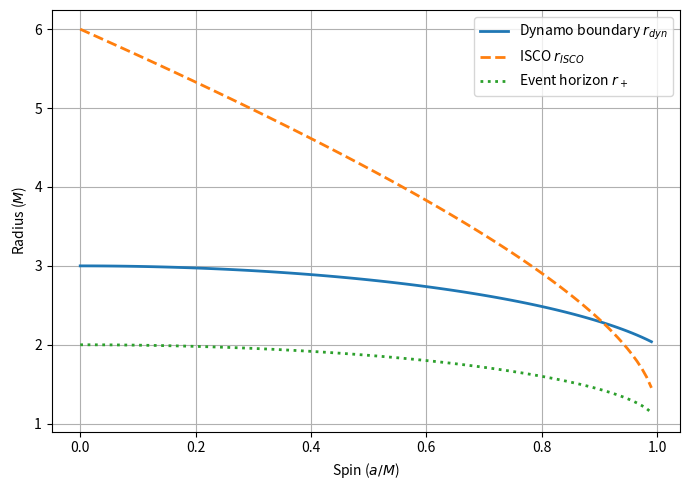

The script that saved this image:
import numpy as np
import matplotlib.pyplot as plt
from scipy.optimize import brentq

M = 1.0

# flow parameters
alpha = 0.1
beta = 0.01
q = 1.5


# spin grid
a_vals = np.linspace(0.0,0.99,120)

# Kerr geometry
def Delta(r,a):
    return r**2 - 2*M*r + a**2

def r_plus(a):
    return M + np.sqrt(M**2 - a**2)

def r_minus(a):
    return M - np.sqrt(M**2 - a**2)

# Kepler-like rotation
def Omega(r):
    return beta * r**(-q)

def dOmega(r):
    return -q * beta * r**(-q-1)

# stretching matrix
def stretching_matrix(r,a):

    Δ = Delta(r,a)

    A = -alpha - alpha*r*(r*Δ - r**2*(r-M))/(r**2*Δ)

    B = -(Δ/r**2)*(r - M*a**2/r**2)*Omega(r)

    C = dOmega(r) + (r - M*a**2/r**2)/(r**2 + a**2 + 2*M*a**2/r)*Omega(r)

    D = -alpha*r*(r - M*a**2/r**2)/(r**2 + a**2 + 2*M*a**2/r)

    return np.array([[A,B],[C,D]])

# largest eigenvalue
def lambda_max(r,a):

    S = stretching_matrix(r,a)
    eigs = np.linalg.eigvals(S)

    return np.max(np.real(eigs))

# solve lambda_max = 0
def find_r_dyn(a):

    rp = r_plus(a)

    r1 = rp + 1e-4
    r2 = 10.0

    try:
        return brentq(lambda r: lambda_max(r,a), r1, r2)
    except:
        return np.nan

# ISCO radius (prograde)
def r_ISCO(a):

    Z1 = 1 + (1 - a**2)**(1/3) * ((1+a)**(1/3) + (1-a)**(1/3))
    Z2 = np.sqrt(3*a**2 + Z1**2)

    return 3 + Z2 - np.sqrt((3-Z1)*(3+Z1+2*Z2))

# compute curves
r_dyn_vals = np.array([find_r_dyn(a) for a in a_vals])
r_plus_vals = r_plus(a_vals)
r_isco_vals = np.array([r_ISCO(a) for a in a_vals])

# plot
plt.figure(figsize=(7,5))

plt.plot(a_vals, r_dyn_vals, label="Dynamo boundary $r_{dyn}$", linewidth=2)
plt.plot(a_vals, r_isco_vals, "--", label="ISCO $r_{ISCO}$", linewidth=2)
plt.plot(a_vals, r_plus_vals, ":", label="Event horizon $r_+$", linewidth=2)

plt.xlabel("Spin ($a/M$)")
plt.ylabel("Radius ($M$)")
#plt.title("Spin dependence of dynamo boundary")

plt.legend()
plt.grid(True)
plt.tight_layout()

plt.show()
